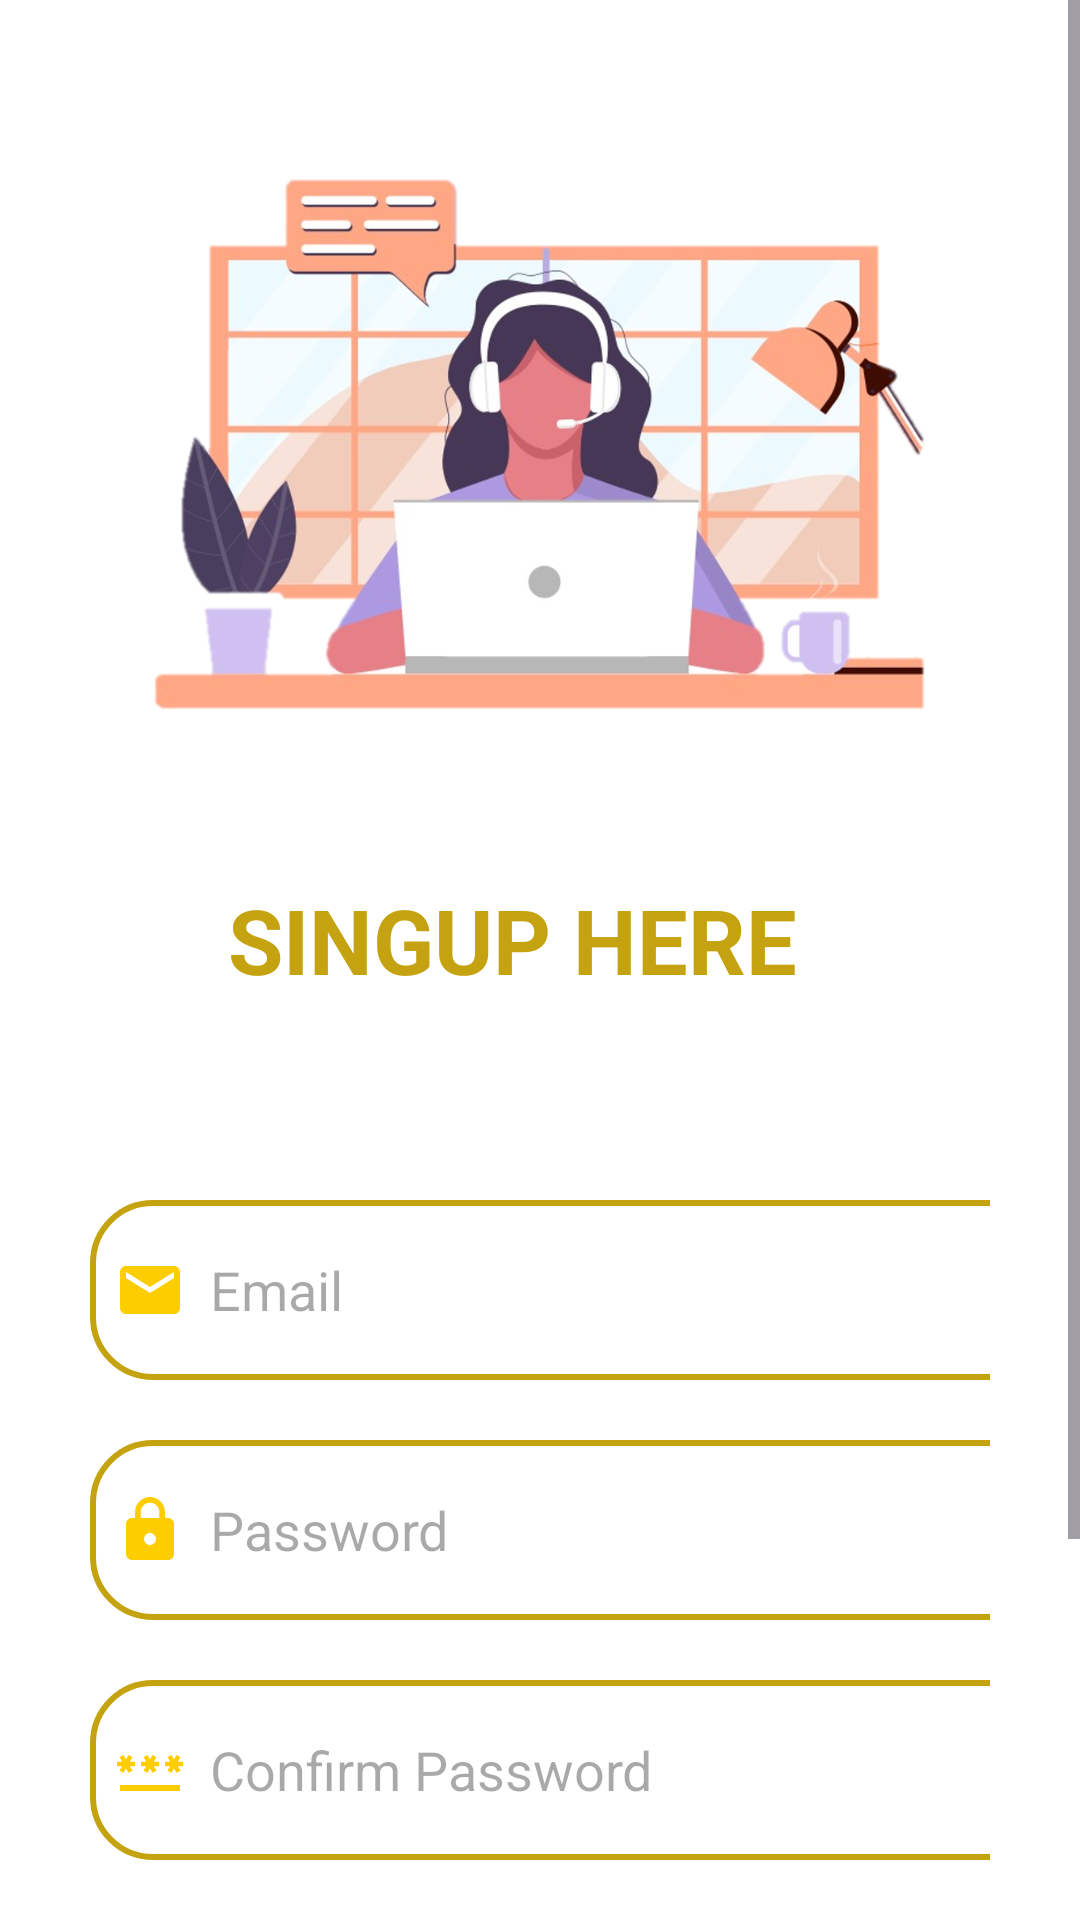

The Android layout XML behind this screen, and the referenced resources:
<!-- AndroidManifest.xml: application theme Theme.ComUTAPP -->
<!-- res/layout/activity_singup.xml -->
<?xml version="1.0" encoding="utf-8"?>
<ScrollView
    xmlns:android="http://schemas.android.com/apk/res/android"
    xmlns:app="http://schemas.android.com/apk/res-auto"
    xmlns:tools="http://schemas.android.com/tools"
    android:layout_width="match_parent"
    android:layout_height="match_parent"
    android:orientation="vertical"
    android:background="@color/white"
    tools:context=".verifynumber">

    <LinearLayout
        android:layout_width="match_parent"
        android:layout_height="wrap_content"
        android:orientation="vertical">


        <ImageView
            android:id="@+id/imageView4"
            android:layout_width="500dp"
            android:layout_height="291dp"
            android:layout_gravity="center"
            android:layout_marginTop="2dp"
            app:srcCompat="@drawable/girl2" />

        <TextView
            android:layout_width="208dp"
            android:layout_height="45dp"
            android:layout_gravity="center"
            android:layout_marginTop="0dp"
            android:text="SINGUP HERE"
            android:textColor="@color/yellow"
            android:textSize="30dp"
            android:textStyle="bold" />

        <LinearLayout
            android:layout_width="match_parent"
            android:layout_height="wrap_content"
            android:layout_marginTop="2dp"
            android:orientation="vertical"
            android:padding="30dp">


            <EditText
                android:id="@+id/signup_email"
                android:layout_width="350dp"
                android:layout_height="60dp"
                android:layout_marginTop="30dp"
                android:background="@drawable/yellow_border"
                android:drawableLeft="@drawable/baseline_email_24"
                android:drawablePadding="8dp"
                android:hint="Email"
                android:padding="8dp" />

            <EditText
                android:id="@+id/signup_password"
                android:layout_width="350dp"
                android:layout_height="60dp"
                android:layout_marginTop="20dp"
                android:background="@drawable/yellow_border"
                android:drawableLeft="@drawable/baseline_lock_24"
                android:drawablePadding="8dp"
                android:hint="Password"
                android:inputType="textPassword"
                android:padding="8dp" />

            <EditText
                android:id="@+id/signup_confirm"
                android:layout_width="350dp"
                android:layout_height="60dp"
                android:layout_marginTop="20dp"
                android:background="@drawable/yellow_border"
                android:drawableLeft="@drawable/baseline_password_24"
                android:drawablePadding="8dp"
                android:hint="Confirm Password"
                android:inputType="textPassword"
                android:padding="8dp" />

            <Button
                android:id="@+id/signup_button"
                android:layout_width="350dp"
                android:layout_height="70dp"
                android:layout_marginTop="30dp"
                android:text="Sign Up"
                android:textSize="18sp"
                app:cornerRadius="30dp" />


            <TextView
                android:id="@+id/loginRedirectText"
                android:layout_width="wrap_content"
                android:layout_height="wrap_content"
                android:layout_gravity="center"
                android:layout_marginTop="8dp"
                android:padding="8dp"
                android:text="Already an user? Login"
                android:textColor="@color/black"
                android:textSize="18sp" />

        </LinearLayout>
    </LinearLayout>
</ScrollView>
<!-- resources referenced by this layout -->
<resources>
  <color name="black">#FF000000</color>
  <color name="white">#FFFFFFFF</color>
  <color name="yellow">#C5A310</color>
  <!-- drawable baseline_email_24 (drawable) -->
  <vector xmlns:android="http://schemas.android.com/apk/res/android" android:height="24dp" android:tint="#FDCD00" android:viewportHeight="24" android:viewportWidth="24" android:width="24dp">
        
      <path android:fillColor="@android:color/white" android:pathData="M20,4L4,4c-1.1,0 -1.99,0.9 -1.99,2L2,18c0,1.1 0.9,2 2,2h16c1.1,0 2,-0.9 2,-2L22,6c0,-1.1 -0.9,-2 -2,-2zM20,8l-8,5 -8,-5L4,6l8,5 8,-5v2z"/>
      
  </vector>
  <!-- drawable baseline_lock_24 (drawable) -->
  <vector xmlns:android="http://schemas.android.com/apk/res/android" android:height="24dp" android:tint="#FDCD00" android:viewportHeight="24" android:viewportWidth="24" android:width="24dp">
        
      <path android:fillColor="@android:color/white" android:pathData="M18,8h-1L17,6c0,-2.76 -2.24,-5 -5,-5S7,3.24 7,6v2L6,8c-1.1,0 -2,0.9 -2,2v10c0,1.1 0.9,2 2,2h12c1.1,0 2,-0.9 2,-2L20,10c0,-1.1 -0.9,-2 -2,-2zM12,17c-1.1,0 -2,-0.9 -2,-2s0.9,-2 2,-2 2,0.9 2,2 -0.9,2 -2,2zM15.1,8L8.9,8L8.9,6c0,-1.71 1.39,-3.1 3.1,-3.1 1.71,0 3.1,1.39 3.1,3.1v2z"/>
      
  </vector>
  <!-- drawable baseline_password_24 (drawable) -->
  <vector xmlns:android="http://schemas.android.com/apk/res/android" android:height="24dp" android:tint="#FDCD00" android:viewportHeight="24" android:viewportWidth="24" android:width="24dp">
        
      <path android:fillColor="@android:color/white" android:pathData="M2,17h20v2H2V17zM3.15,12.95L4,11.47l0.85,1.48l1.3,-0.75L5.3,10.72H7v-1.5H5.3l0.85,-1.47L4.85,7L4,8.47L3.15,7l-1.3,0.75L2.7,9.22H1v1.5h1.7L1.85,12.2L3.15,12.95zM9.85,12.2l1.3,0.75L12,11.47l0.85,1.48l1.3,-0.75l-0.85,-1.48H15v-1.5h-1.7l0.85,-1.47L12.85,7L12,8.47L11.15,7l-1.3,0.75l0.85,1.47H9v1.5h1.7L9.85,12.2zM23,9.22h-1.7l0.85,-1.47L20.85,7L20,8.47L19.15,7l-1.3,0.75l0.85,1.47H17v1.5h1.7l-0.85,1.48l1.3,0.75L20,11.47l0.85,1.48l1.3,-0.75l-0.85,-1.48H23V9.22z"/>
      
  </vector>
  <!-- drawable girl2: png bitmap (drawable, 467598 bytes) -->
  <!-- drawable yellow_border (drawable) -->
  <?xml version="1.0" encoding="utf-8"?>
  <shape xmlns:android="http://schemas.android.com/apk/res/android"
      android:shape="rectangle">
  
       <corners
              android:radius="20dp"/>
          <stroke
              android:color="@color/yellow"
              android:width="2dp"/>
          <solid
              android:color="@color/white"/>
  
  </shape>
  <style name="Theme.ComUTAPP" parent="Base.Theme.ComUTAPP" />
  <style name="Base.Theme.ComUTAPP" parent="Theme.Material3.DayNight.NoActionBar">
          <item name="colorPrimary">@color/yellow</item>
          <item name="colorPrimaryVariant">@color/yellow</item>
          <item name="colorOnPrimary">@color/white</item>
          
          
      </style>
</resources>
